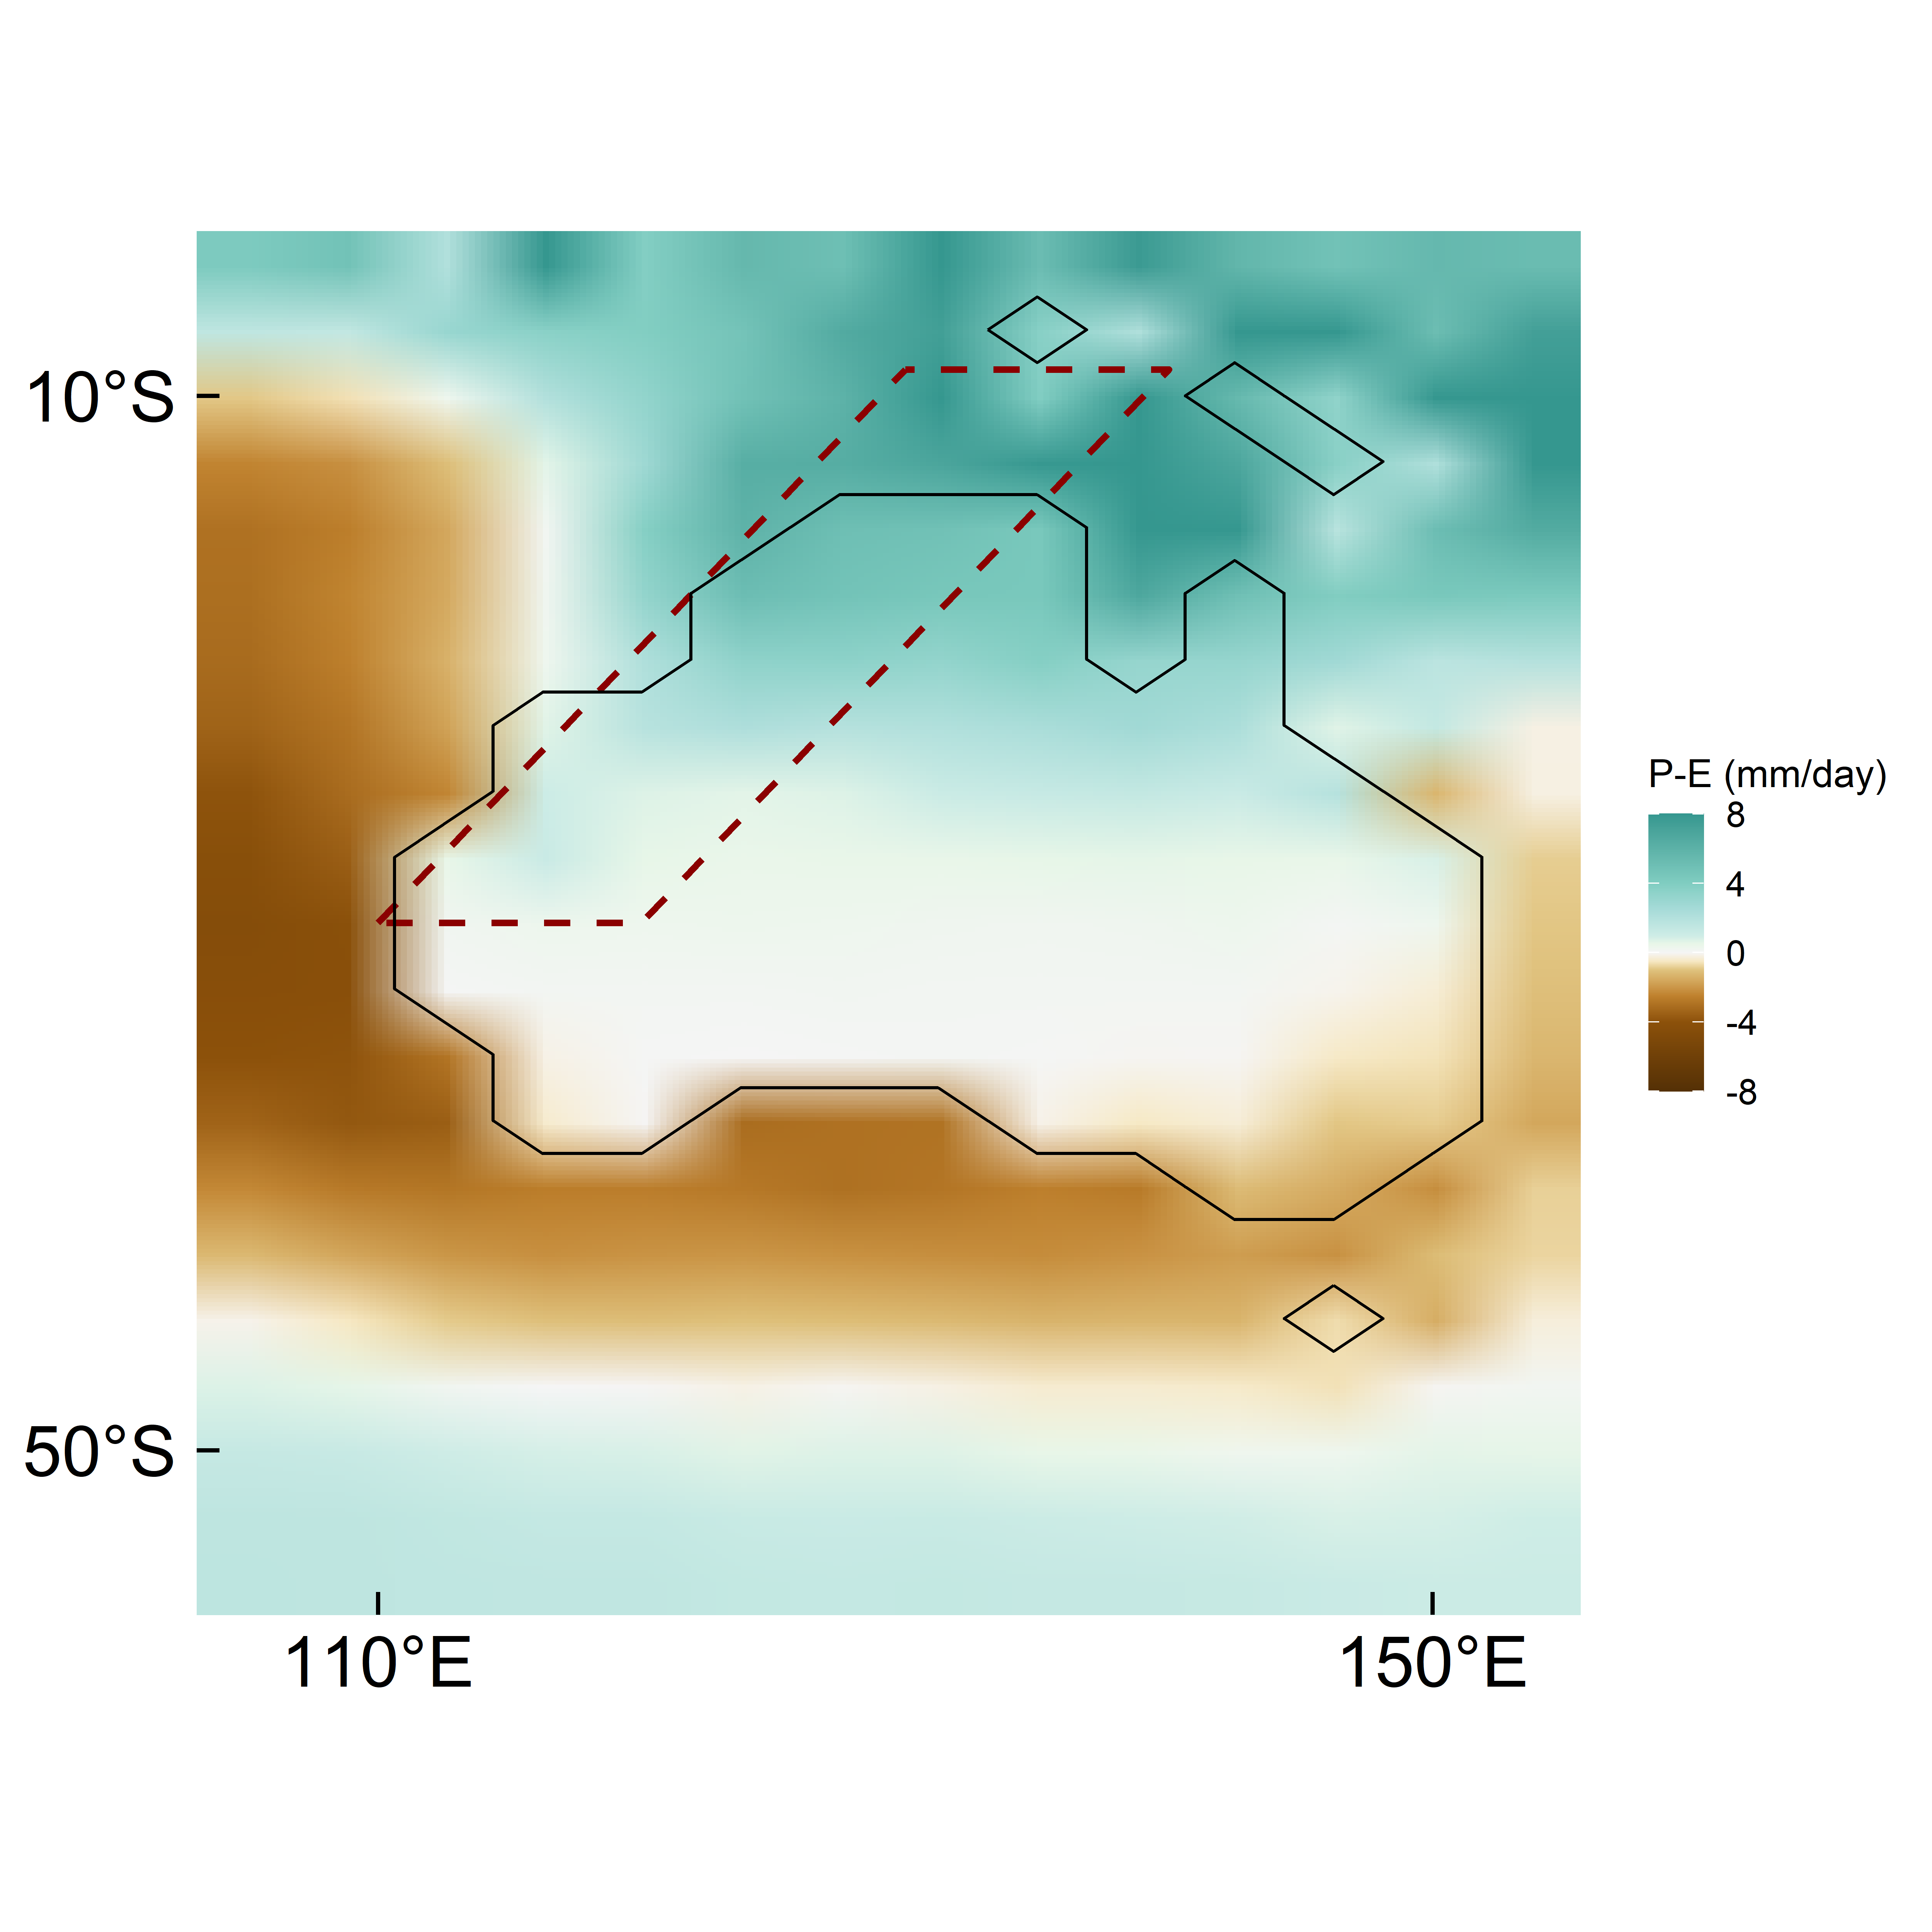

Reproduce this figure in R.
# Load required libraries
library(ncdf4)
library(ggplot2)
library(scales)

Mes_PE <- nc_open("RScripts&Data/NetCDF/tfgsB.djf_precip_evap_data.nc")
Mes_LSM <- nc_open("RScripts&Data/NetCDF/tfgSb.qrparm.mask.nc")
names(Mes_PE$var)
names(Mes_LSM$var)

lon_vec <- ncvar_get(Mes_PE, "longitude")
lat_vec <- ncvar_get(Mes_PE, "latitude")
Mes_prec <- ncvar_get(Mes_PE, "precip_mm_srf")
Mes_lh <- ncvar_get(Mes_PE, "lh_mm_srf")
Mes_lsm <- ncvar_get(Mes_LSM, "lsm")

nc_close(Mes_PE)
nc_close(Mes_LSM)

Mes_evap <- Mes_lh / 2.5e6
Mes_pe <- (Mes_prec - Mes_evap) * 86400
Mes_prec_mm <- Mes_prec * 86400

Mes <- expand.grid(lon = lon_vec, lat = lat_vec)
Mes$elevation <- as.vector(Mes_lsm)
Mes$pe <- as.vector(Mes_pe)
Mes$prec <- as.vector(Mes_prec_mm)

Mes_aus <- subset(Mes, lon >= 105 & lon <= 155 & lat >= -55 & lat <= -5)
deg_lon <- function(x) paste0(abs(x), "°", ifelse(x < 0, "W", "E"))
deg_lat <- function(x) paste0(abs(x), "°", ifelse(x < 0, "S", "N"))


ipcc_p <- c("#F5F5F5", "#E8F6E8", "#CDECE6", "#A6DBD8", "#80CDC1", "#35978F")

ipcc_precip <- c("#543005", "#8C510A", "#BF812D", "#DFC27D", "#F6E8C3", "#F5F5F5", 
                 "#E8F6E8", "#CDECE6", "#A6DBD8", "#80CDC1", "#35978F")

poly_coords <- data.frame(lon = c(110, 130, 140, 120, 110),
                          lat = c(-30, -9, -9, -30, -30))

# Precipitation 

setwd("RScripts&Data/P-E/")

png(filename = "Messinian_P_DJF.png", width = 5000, height = 5000, res = 600)

ggplot(Mes_aus) +
  geom_raster(aes(x = lon, y = lat, fill = prec), interpolate = TRUE) +
  geom_contour(aes(x = lon, y = lat, z = elevation), 
               breaks = 0.5, color = "black", linewidth = 0.5) +
  scale_fill_gradientn(name = "Precipitation\n(mm/day)", colors = ipcc_p,
                       limits = c(0, 8), values = scales::rescale(c(0, 0.5, 1.5, 3, 5, 8)), oob = scales::squish)+
  scale_x_continuous(breaks = seq(110,150,40), labels = deg_lon, expand = c(0,0))+
  scale_y_continuous(breaks = seq(-60,0,40), labels = deg_lat, expand = c(0,0))+
  coord_sf(expand = FALSE) +
  theme_minimal(base_size = 14) +
  theme(axis.title = element_blank(),axis.text = element_text(size = 16, colour = "black"),
        panel.grid = element_blank(),panel.background = element_rect(fill = "white",colour = NA), 
        axis.text.x = element_text(margin = margin(t = 6)),
        axis.text.y = element_text(margin = margin(r = 6)),
        axis.ticks = element_line(colour = "black"),
        axis.ticks.length = unit(0.25, "cm"),
        legend.title = element_text(size = 12),
        legend.text  = element_text(size = 11)
  )
dev.off()


# Precipitation minus Evaporation

setwd("RScripts&Data/P-E/")

png(filename = "Messinian_PE_DJF.png", width = 5000, height = 5000, res = 600)

ggplot(Mes_aus) +
  geom_raster(aes(x = lon, y = lat, fill = pe), interpolate = TRUE) +
  geom_polygon(data = poly_coords, aes(x = lon, y = lat), 
               fill = NA, color = "darkred", linewidth = 1, linetype = 2) +
  geom_contour(aes(x = lon, y = lat, z = elevation), 
               breaks = 0.5, color = "black", linewidth = 0.5) +
  scale_fill_gradientn(name = "P-E (mm/day)", colors = ipcc_precip,
                       limits = c(-8, 8), values = scales::rescale(c(-8, -4, -2.5, -1.0, -0.5, 0, 0.5, 1.0, 2.5, 4, 8)), oob = scales::squish)+
  scale_x_continuous(breaks = seq(110,150,40), labels = deg_lon, expand = c(0,0))+
  scale_y_continuous(breaks = seq(-50,0,40), labels = deg_lat, expand = c(0,0))+
  coord_sf(expand = FALSE) +
  theme_minimal(base_size = 14) +
  theme(axis.title = element_blank(),axis.text = element_text(size = 22, colour = "black"),
        panel.grid = element_blank(),panel.background = element_rect(fill = "white",colour = NA), 
        axis.text.x = element_text(margin = margin(t = 6)),
        axis.text.y = element_text(margin = margin(r = 6)),
        axis.ticks = element_line(colour = "black"),
        axis.ticks.length = unit(-0.25, "cm"),
        legend.title = element_text(size = 12),
        legend.text  = element_text(size = 11)
  )
dev.off()
